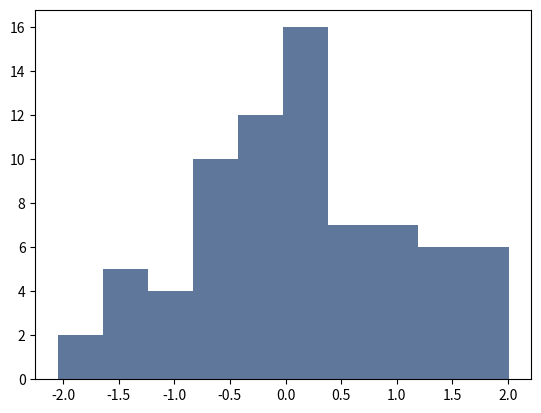

Source code (Python): (Note: this script raises an exception after producing the figure.)
import seaborn as sns
import numpy as np
from numpy.random import randn
import matplotlib as mpl
import matplotlib.pyplot as plt
from scipy import stats


# style set 这里只是一些简单的style设置
sns.set_palette('deep', desat=.6)
sns.set_context(rc={'figure.figsize': (8, 5) } )
np.random.seed(1425)
# figsize是常用的参数.
data = randn(75)
plt.hist(data)

sns.plt.show()
